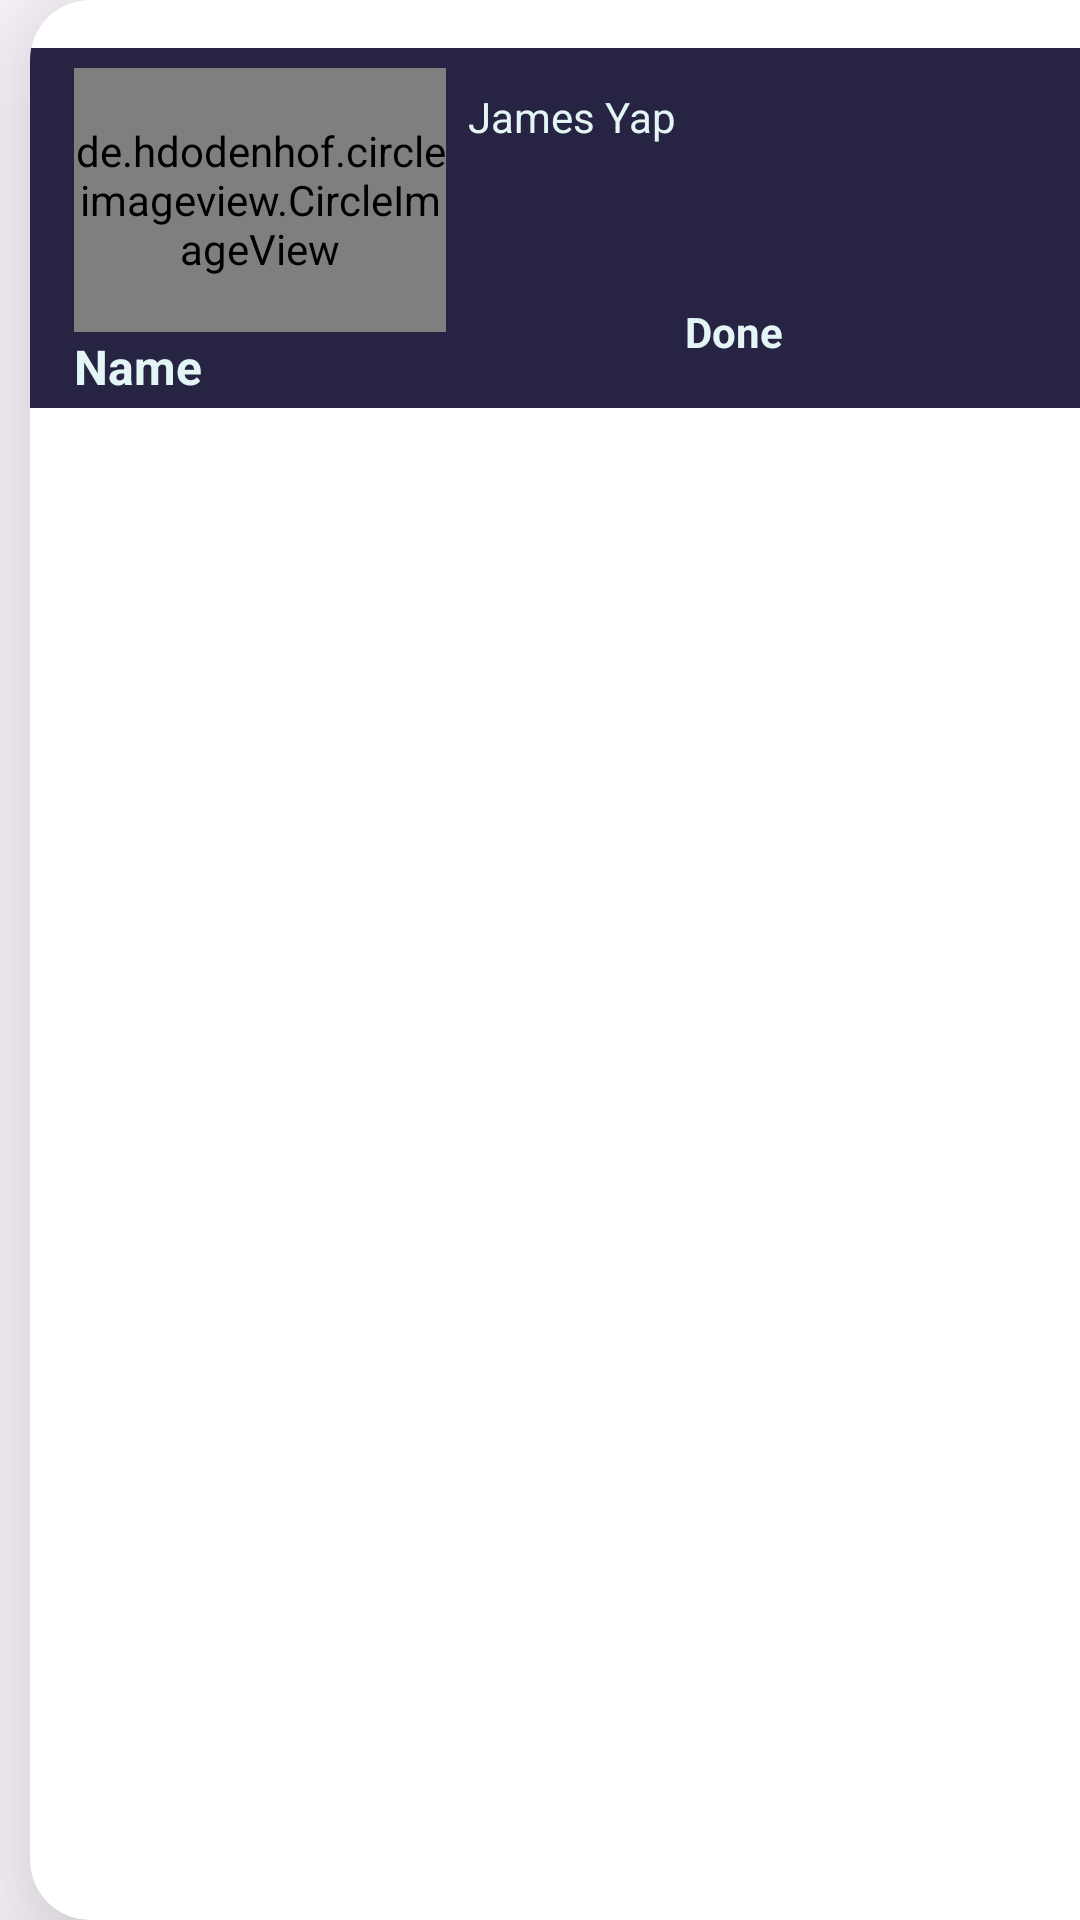

Layout XML and referenced resources for this Android screen:
<!-- AndroidManifest.xml: application theme Theme.PawAndroid -->
<!-- res/layout/adoption_status_list.xml -->
<?xml version="1.0" encoding="utf-8"?>
<LinearLayout xmlns:android="http://schemas.android.com/apk/res/android"
    xmlns:app="http://schemas.android.com/apk/res-auto"
    xmlns:tools="http://schemas.android.com/tools"
    android:id="@+id/rv_list"
    android:layout_width="match_parent"
    android:layout_height="wrap_content"
    android:orientation="horizontal"
    android:layout_marginLeft="24dp"
    android:layout_marginRight="25dp">

    <androidx.cardview.widget.CardView
        android:id="@+id/rvRequested"
        android:layout_width="375dp"
        android:layout_height="match_parent"
        android:layout_marginLeft="10dp"
        android:layout_marginRight="50dp"
        android:background="#ffffff"
        app:cardCornerRadius="20dp"
        app:cardElevation="30dp">

        <androidx.constraintlayout.widget.ConstraintLayout
            android:id="@+id/rvList"
            android:layout_width="match_parent"
            android:layout_height="120dp"
            android:layout_marginTop="16dp"
            android:background="@color/Headline_Stroke">


            <TextView
                android:id="@+id/tvRequesterName"
                android:layout_width="213dp"
                android:layout_height="19dp"
                android:layout_marginEnd="16dp"
                android:textColor="@color/Secondary"
                android:text="James Yap"
                app:layout_constraintBottom_toBottomOf="parent"
                app:layout_constraintEnd_toEndOf="parent"
                app:layout_constraintTop_toTopOf="parent"
                app:layout_constraintVertical_bias="0.131" />

            <TextView
                android:id="@+id/tvNamePet"
                android:layout_width="161dp"
                android:layout_height="wrap_content"
                android:layout_marginEnd="212dp"
                android:text="Name"
                android:textColor="@color/Secondary"
                android:textSize="16sp"
                android:textStyle="bold"
                app:layout_constraintBottom_toBottomOf="parent"
                app:layout_constraintEnd_toEndOf="parent"
                app:layout_constraintHorizontal_bias="0.0"
                app:layout_constraintStart_toStartOf="@+id/imageView"
                app:layout_constraintTop_toTopOf="parent"
                app:layout_constraintVertical_bias="0.969" />

            <de.hdodenhof.circleimageview.CircleImageView
                android:id="@+id/imageView"
                android:layout_width="124dp"
                android:layout_height="88dp"
                app:layout_constraintBottom_toBottomOf="parent"
                app:layout_constraintEnd_toEndOf="parent"
                app:layout_constraintHorizontal_bias="0.059"
                app:layout_constraintStart_toStartOf="parent"
                app:layout_constraintTop_toTopOf="parent"
                app:layout_constraintVertical_bias="0.213" />

            <TextView
                android:id="@+id/tvStatus"
                android:layout_width="wrap_content"
                android:layout_height="wrap_content"
                android:layout_marginEnd="124dp"
                android:text="Done"
                android:textColor="@color/Secondary"
                android:textStyle="bold"
                app:layout_constraintBottom_toBottomOf="parent"
                app:layout_constraintEnd_toEndOf="parent"
                app:layout_constraintTop_toTopOf="parent"
                app:layout_constraintVertical_bias="0.841" />


        </androidx.constraintlayout.widget.ConstraintLayout>

    </androidx.cardview.widget.CardView>


</LinearLayout>
<!-- resources referenced by this layout -->
<resources>
  <color name="Headline_Stroke">#272343</color>
  <color name="Secondary">#E3F6F5</color>
  <style name="Theme.PawAndroid" parent="Base.Theme.PawAndroid" />
  <style name="Base.Theme.PawAndroid" parent="Theme.Material3.DayNight.NoActionBar">
  
          <item name="colorPrimary">@color/Headline_Stroke</item>
          <item name="colorPrimaryVariant">@color/Headline_Stroke</item>
          <item name="colorSecondaryVariant">@color/Secondary</item>
          <item name="colorSecondary">@color/Secondary</item>
          <item name="android:statusBarColor" tools:targetApi="l"> ?attr/colorPrimaryVariant</item>
      </style>
</resources>
